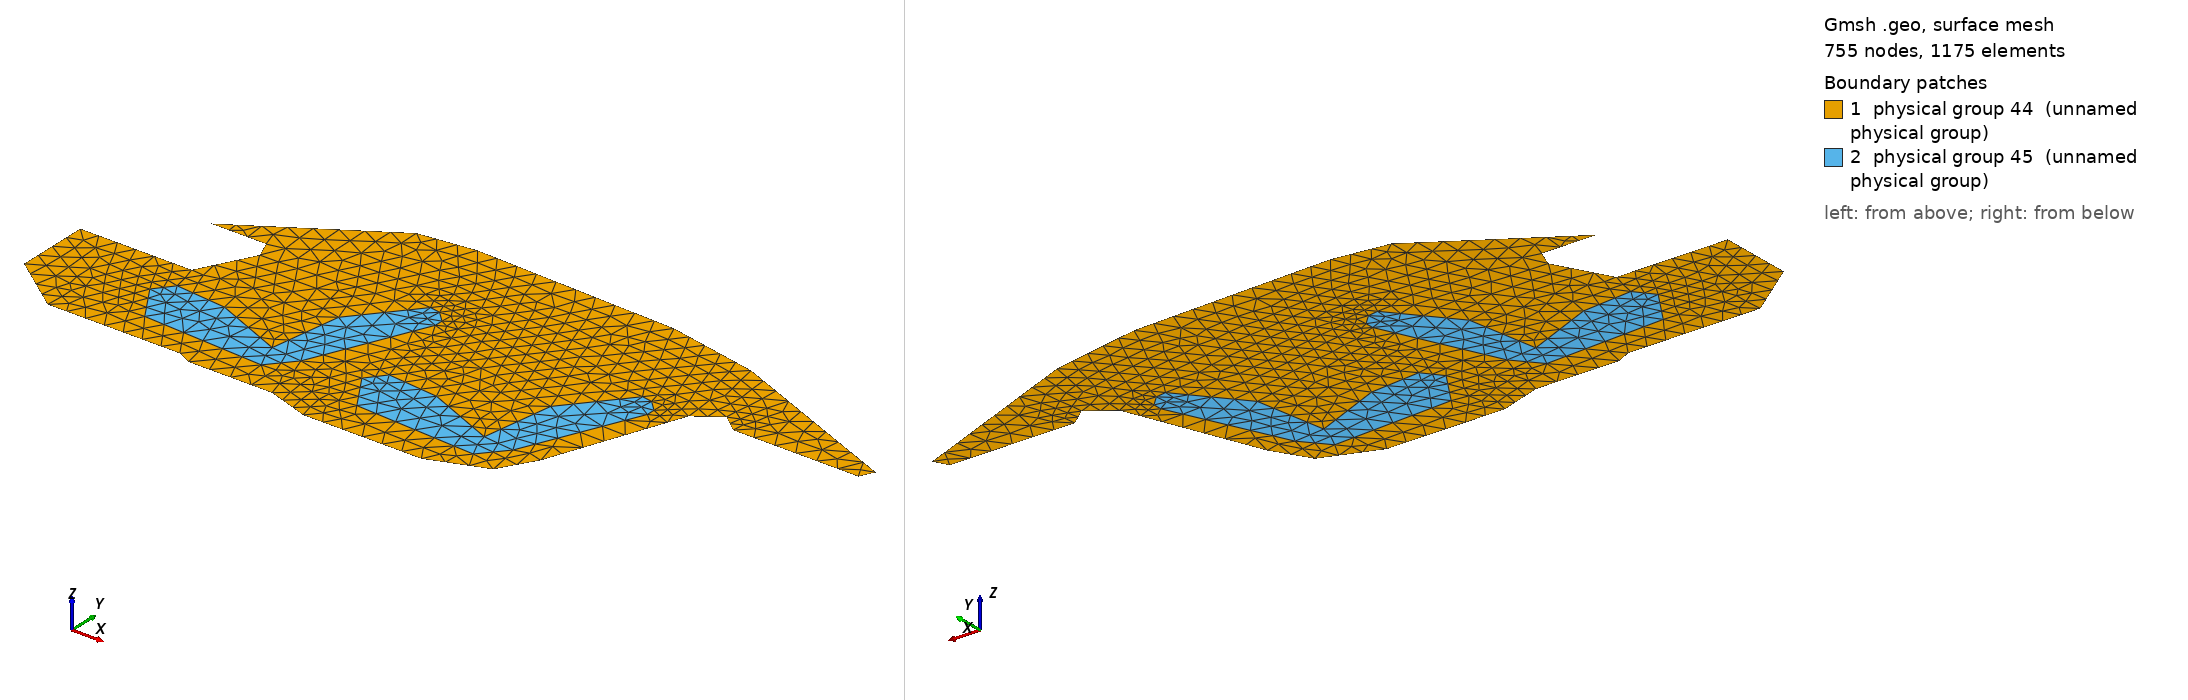

Gmsh geometry script, surface-meshed: 755 nodes, 1175 surface elements. Boundary patches (legend numbers): 1 physical group 44 (unnamed physical group), 2 physical group 45 (unnamed physical group). Left view from above one corner, right view from below the opposite corner. Legend entries are the model's physical surfaces. The drawing asked Gmsh for element sizes between 1% and 20% of the model's largest extent; the script's own settings can give other sizes.

=== car_mul_withoutfilm.geo (drawn) ===
//ta = 0.03;
//ta = 0.01;
ta = 0.075;
tf = 0.015;
//ta = 0.0015;
//ta = 1.
Point(newp) = {0.0 , -0.45, 0, ta}; /*1*/
Point(newp) = {0.2 , -0.6, 0, ta}; /*2*/
Point(newp) = {0.675 , -0.6, 0, ta};
Point(newp) = {0.725 , -0.625, 0, ta};
Point(newp) = {1.025 , -0.625, 0, ta};
Point(newp) = {1.175 , -0.675, 0, ta};
Point(newp) = {1.6 , -0.675, 0, ta};
Point(newp) = {1.8 , -0.6, 0, ta};
Point(newp) = {1.475 , -0.4375, 0, ta};
Point(newp) = {1.4875 , -0.3875, 0, ta};
Point(newp) = {1.625 , -0.3938, 0, ta};
Point(newp) = {1.875 , -0.475, 0, ta};
Point(newp) = {1.925 , -0.2812, 0, ta};
Point(newp) = {2.05 , -0.0125, 0, ta};
Point(newp) = {2.1375 , 0.05, 0, ta};
Point(newp) = {2.2 , 0.0, 0, ta};
Point(newp) = {2.65 , 0.0, 0, ta};
Point(newp) = {2.675 , 0.05, 0, ta};
Point(newp) = {2.15 , 0.2875, 0, ta};
Point(newp) = {1.7 , 0.375, 0, ta};
Point(newp) = {0.975 , 0.4, 0, ta};
Point(newp) = {0.775 , 0.375, 0, ta};
Point(newp) = {0.275 , 0.0625, 0, ta};
Point(newp) = {0.475 , 0.0625, 0, ta};
Point(newp) = {0.5 , 0.0, 0, ta};
Point(newp) = {0.4 , -0.1875, 0, ta};
Point(newp) = {0.725+0.5 , -0.3375, 0, ta}; /*27*/
Point(newp) = {0.9085+0.5 , -0.3554, 0, ta}; /*28*/
Point(newp) = {1.1625+0.5 , -0.4625, 0, ta}; /*29*/
Point(newp) = {1.2029+0.5 , -0.205, 0, ta}; /*30*/
Point(newp) = {1.375+0.5 , 0.0, 0, ta}; /*31*/
Point(newp) = {1.45 , -0.0125, 0, ta};
Point(newp) = {1.45+0.5 , -0.075, 0, ta}; /*33*/
Point(newp) = {1.275+0.5 , -0.475, 0, ta}; /*34*/
Point(newp) = {1.2+0.5 , -0.5625, 0, ta}; /*38*/
Point(newp) = {1.0875 , -0.5375, 0, ta};
Point(newp) = {0.7625+0.5 , -0.5375, 0, ta}; /*37*/
Point(newp) = {0.675+0.5 , -0.4, 0, ta}; /*38*/
Point(newp) = {0.0 , -0.1875, 0, ta};
Point(newp) = {1.3625 , -0.275, 0, ta};
Point(newp) = {0.925 , -0.5375, 0, ta};
Point(newp) = {0.350020181133 , -0.6, 0, ta};
Point(newp) = {0.465420320465 , -0.6, 0, ta};
Point(newp) = {0.554189658414 , -0.6, 0, ta};
Point(newp) = {0.622473764528 , -0.6, 0, ta};
Point(newp) = {0.77579294092 , -0.625, 0, 0.02};
Point(newp) = {0.841823764116 , -0.625, 0, ta};
Point(newp) = {0.927663834271 , -0.625, 0, ta};
Point(newp) = {1.0902173913 , -0.646739130435, 0, ta};
Point(newp) = {1.28226764809 , -0.675, 0, ta};
Point(newp) = {1.48941102757 , -0.531171679198, 0, ta};
Point(newp) = {1.48126566416 , -0.478226817043, 0, 0.05};
Point(newp) = {1.52196115288 , -0.389078947368, 0, ta};
Point(newp) = {1.56676065163 , -0.391131578947, 0, ta};
Point(newp) = {1.6876566416 , -0.414150877193, 0, ta};
Point(newp) = {1.76911027569 , -0.440607017544, 0, ta};
Point(newp) = {1.89673913043 , -0.390739130435, 0, ta};
Point(newp) = {1.97794486216 , -0.167389724311, 0, ta};
Point(newp) = {2.0186716792 , -0.079843358396, 0, ta};
Point(newp) = {2.24630854071 , 0.0, 0, ta};
Point(newp) = {2.30650964364 , 0.0, 0, ta};
Point(newp) = {2.38477107745 , 0.0, 0, ta};
Point(newp) = {2.47895370923 , 0.0, 0, ta};
Point(newp) = {2.55140188753 , 0.0, 0, ta};
Point(newp) = {2.60713125545 , 0.0, 0, ta};
Point(newp) = {2.6253215343 , 0.0724735916255, 0, ta};
Point(newp) = {2.56447730026 , 0.099998364167, 0, ta};
Point(newp) = {2.48995767161 , 0.133709624748, 0, ta};
Point(newp) = {2.39868895664 , 0.17499785295, 0, ta};
Point(newp) = {2.28690661843 , 0.225566053569, 0, ta};
Point(newp) = {2.02544516677 , 0.31171899535, 0, ta};
Point(newp) = {1.4125+0.5 , -0.00625, 0, ta}; /*315*/
Point(newp) = {1.45+0.5 , -0.04375, 0, ta}; /*316*/

Point(newp) = {0.725-0.3 , -0.3375+0.05, 0, ta}; /*27*/
Point(newp) = {0.9085-0.3 , -0.3554+0.05, 0, ta}; /*28*/
Point(newp) = {1.1625-0.3 , -0.4625+0.05, 0, ta}; /*29*/
Point(newp) = {1.2029-0.3 , -0.205+0.05, 0, ta}; /*30*/
Point(newp) = {1.375-0.3 , 0.0+0.05, 0, ta}; /*31*/
Point(newp) = {1.45-0.3 , -0.075+0.05, 0, ta}; /*33*/
Point(newp) = {1.275-0.3 , -0.475+0.05, 0, ta}; /*34*/
Point(newp) = {1.2-0.3 , -0.5625+0.05, 0, ta}; /*38*/
Point(newp) = {0.7625-0.3 , -0.5375+0.05, 0, ta}; /*37*/
Point(newp) = {0.675-0.3 , -0.4+0.05, 0, ta}; /*38*/
Point(newp) = {1.4125-0.3 , -0.00625+0.05, 0, ta}; /*315*/
Point(newp) = {1.45-0.3 , -0.04375+0.05, 0, ta}; /*316*/

Point(newp) = {0.725+0.5-0.0003 , -0.3375+0.0007, 0, ta}; /*27*/
Point(newp) = {0.9085+0.5 , -0.3554+0.0007, 0, ta}; /*28*/
Point(newp) = {1.1625+0.5-0.0005 , -0.4625+0.001, 0, ta}; /*29*/
Point(newp) = {1.2029+0.5-0.0006 , -0.205+0.0004, 0, ta}; /*30*/
Point(newp) = {1.375+0.5-0.0003 , 0.0+0.0006, 0, ta}; /*31*/
Point(newp) = {1.45+0.5+0.0006 , -0.075, 0, ta}; /*33*/
Point(newp) = {1.275-0.3 , -0.475, 0, ta}; /*34*/
Point(newp) = {1.2+0.5+0.0005 , -0.5625-0.0007, 0, ta}; /*35*/
Point(newp) = {0.7625+0.5-0.0005 , -0.5375-0.0007, 0, ta}; /*37*/
Point(newp) = {0.675+0.5-0.001 , -0.4, 0, ta}; /*38*/
Point(newp) = {1.4125+0.5+0.0002 , -0.00625+0.0005, 0, ta}; /*315*/
Point(newp) = {1.45+0.5+0.0006 , -0.04375+0.0003, 0, ta}; /*316*/


Point(newp) = {0.725-0.3-0.0003 , -0.3375+0.05+0.0007, 0, ta}; /*27*/
Point(newp) = {0.9085-0.3 , -0.3554+0.05+0.0007, 0, ta}; /*28*/
Point(newp) = {1.1625-0.3-0.0005 , -0.4625+0.05+0.001, 0, ta}; /*29*/
Point(newp) = {1.2029-0.3-0.0006 , -0.205+0.05+0.0004, 0, ta}; /*101*/
Point(newp) = {1.375-0.3-0.0003 , 0.0+0.05+0.0006, 0, 0.002}; /*31*/
Point(newp) = {1.45-0.3+0.0006 , -0.075+0.05, 0, ta}; /*33*/
Point(newp) = {1.275-0.3 , -0.475+0.05, 0, ta}; /*34*/
Point(newp) = {1.2-0.3+0.0005 , -0.5625+0.05-0.001, 0, ta}; /*38*/
Point(newp) = {0.7625-0.3-0.0005 , -0.5375+0.05-0.0007, 0, ta}; /*37*/
Point(newp) = {0.675-0.3-0.001 , -0.4+0.05, 0, ta}; /*107*/
Point(newp) = {1.4125-0.3+0.0002 , -0.00625+0.05+0.0005, 0, ta}; /*108*/
Point(newp) = {1.45-0.3+0.0006 , -0.04375+0.05+0.0003, 0, ta}; /*316*/

//          control points
Point(newp) = {0.725+0.5 , -0.3375-0.08, 0, ta}; /*27*/
Point(newp) = {0.9085+0.5 , -0.3554-0.08, 0, ta}; /*28*/
Point(newp) = {1.1625+0.5-0.001 , -0.4625+0.001-0.04, 0, 0.03}; /*29*/
Point(newp) = {1.2029+0.5+0.08 , -0.205, 0, ta}; /*30*/
Point(newp) = {1.375+0.5-0.001 , 0.0+0.001, 0, ta}; /*31*/
Point(newp) = {1.45+0.5+0.001 , -0.075, 0, ta}; /*33*/
Point(newp) = {1.275-0.3 , -0.475, 0, ta}; /*34*/
Point(newp) = {1.2+0.5+0.001 , -0.5625-0.001, 0, ta}; /*35*/
Point(newp) = {0.7625+0.5-0.001 , -0.5375-0.001, 0, ta}; /*37*/
Point(newp) = {0.675+0.5-0.001 , -0.4, 0, ta}; /*38*/
Point(newp) = {1.4125+0.5 , -0.00625-0.05, 0, ta}; /*315*/
Point(newp) = {1.45+0.5+0.001 , -0.04375, 0, ta}; /*316*/

Point(newp) = {1.275+0.5+0.0008 , -0.475-0.0006, 0, ta}; /*34*/
Point(newp) = {1.275-0.3+0.0008 , -0.475+0.05-0.0006, 0, ta}; /*34*/
//Point(newp) = {0.725-0.3-0.001 , -0.3375+0.05+0.001, 0, tf}; /*27*/
//Point(newp) = {0.9085-0.3 , -0.3554+0.05+0.001, 0, tf}; /*28*/
//Point(newp) = {1.1625-0.3-0.001 , -0.4625+0.05+0.001, 0, tf}; /*29*/
//Point(newp) = {1.2029-0.3-0.001 , -0.205+0.05, 0, tf}; /*30*/
//Point(newp) = {1.375-0.3-0.001 , 0.0+0.05+0.001, 0, tf}; /*31*/
//Point(newp) = {1.45-0.3+0.001 , -0.075+0.05, 0, tf}; /*33*/
//Point(newp) = {1.275-0.3 , -0.475+0.05, 0, tf}; /*34*/
//Point(newp) = {1.2-0.3+0.001 , -0.5625+0.05-0.001, 0, tf}; /*38*/
//Point(newp) = {0.7625-0.3-0.001 , -0.5375+0.05-0.001, 0, tf}; /*37*/
//Point(newp) = {0.675-0.3-0.001 , -0.4+0.05, 0, tf}; /*38*/
//Point(newp) = {1.4125-0.3 , -0.00625+0.05+0.001, 0, tf}; /*315*/
//Point(newp) = {1.45-0.3+0.001 , -0.04375+0.05, 0, tf}; /*316*/

//+

//seat 2
//+
Line(1) = {23, 22};
//+
Line(2) = {22, 21};
//+
Line(3) = {21, 20};
//+
Line(4) = {20, 71};
//+
Line(5) = {71, 18};
//+
Line(6) = {18, 17};
//+
Line(7) = {17, 16};
//+
Line(8) = {16, 15};
//+
Line(9) = {15, 14};

//+
Line(10) = {14, 12};
//+
Line(11) = {12, 8};
//+
Line(12) = {8, 7};
//+
Line(13) = {7, 6};
//+
Line(14) = {6, 5};
//+
Line(15) = {5, 4};
//+
Line(16) = {4, 3};
//+
Line(17) = {3, 2};
//+
Line(18) = {2, 1};
//+
Line(19) = {1, 39};
//+
Line(20) = {39, 26};
//+
Line(21) = {26, 25};
//+
Line(22) = {25, 24};
//+
Line(23) = {24, 23};
//+
//seat 1
//+
Line(24) = {33, 34};
//+
Line(25) = {34, 35};
//+
Line(26) = {35, 37};
//+
Line(27) = {37, 38};
//+
Line(28) = {38, 27};
//+
Line(29) = {27, 28};
//+
Line(30) = {28, 29};
//+
Line(31) = {29, 30};
//+
Line(32) = {30, 31};
//+
Line(33) = {31, 72};
//+
Line(34) = {72, 73};
//+
Line(35) = {73, 33};
//+
//+
//seat 2
//+
Line(36) = {81, 80};
//+
Line(37) = {80, 79};
//+
Line(38) = {79, 85};
//+
Line(39) = {85, 84};
//+
Line(40) = {84, 78};
//+
Line(41) = {78, 77};
//+
Line(42) = {77, 76};
//+
Line(43) = {76, 75};
//+
Line(44) = {75, 74};
//+
//+
Line(45) = {74, 83};
//+
Line(46) = {83, 82};
//+
Line(47) = {82, 81};
//+
/*Line(48) = {93, 122};
//+
Line(49) = {122, 91};
//+
Line(50) = {91, 97};
//+
Line(51) = {97, 96};
//+
Line(52) = {96, 90};
//+
Line(53) = {90, 89};
//+
Line(54) = {89, 88};
//+
Line(55) = {88, 87};
//+
Line(56) = {87, 86};
//+
Line(57) = {86, 95};
//+
Line(58) = {95, 94};
//+
Line(59) = {94, 93};
//+
Line(60) = {105, 123};
//+
Line(61) = {123, 103};
//+
Line(62) = {103, 109};
//+
Line(63) = {109, 108};
//+
Line(64) = {108, 102};
//+
Line(65) = {102, 101};
//+
Line(66) = {101, 100};
//+
Line(67) = {100, 99};
//+
Line(68) = {99, 98};
//+
Line(69) = {98, 107};
//+
Line(70) = {107, 106};
//+
Line(71) = {106, 105};*/
//+

sz = 0.07;
Point(124) = {0.48, -0.38, -0, sz};
//+
Point(125) = {0.73, -0.44, -0, sz};
//+
Point(126) = {0.89, -0.45, -0, sz};
//+
Point(127) = {0.99, -0.2, -0, sz};
//+
Point(128) = {1.07, -0.0287762, -0, sz};
//+
Line(72) = {124, 125};
//+
Line(73) = {125, 126};
//+
Line(74) = {126, 127};
//+
Line(75) = {127, 128};
//+
sz2 = 0.05;

//+
Point(134) = {1.3, -0.442495, 0, sz2};
//+
Point(135) = {1.73, -0.437802, 0, sz2};
//+
Point(136) = {1.77, -0.38618, 0, sz2};
//+
Point(137) = {1.81, -0.240698, 0, sz2};
//+
Point(138) = {1.86, -0.109295, 0, sz2};
//+
Point(139) = {1.575, -0.498, 0, sz2};
//+
Line(80) = {134, 52};
//+
Line(81) = {52, 139};
//+
Line(82) = {139, 112};
//+
Line(83) = {112, 135};
//+
Line(84) = {135, 137};
//+
Line(85) = {137, 138};
//+

Point(132) = {1.1, -0.4, 0, sz};
//+
Point(133) = {1.2, -0.2, 0, sz};
//+
Line(79) = {132, 133};

//+
Curve Loop(1) = {1, 2, 3, 4, 5, 6, 7, 8, 9, 10, 11, 12, 13, 14, 15, 16, 17, 18, 19, 20, 21, 22, 23};
//+
Curve Loop(2) = {41, 42, 43, 44, 45, 46, 47, 36, 37, 38, 39, 40};
//+
Curve Loop(3) = {32, 33, 34, 35, 24, 25, 26, 27, 28, 29, 30, 31};
//+
Plane Surface(1) = {1, 2, 3};
//+
Plane Surface(2) = {2};
//+
Plane Surface(3) = {3};
//+
Physical Curve(3) = {1};
//+
Physical Surface(44) = {1};
Physical Surface(45) = {2, 3};
//+
//Curve{72, 73, 74, 75} In Surface{2};
//+
//Curve{80, 81, 82, 83, 84, 85} In Surface{3};
//+
//Curve{79} In Surface{1};
//+
Point(140) = {0.837, -0.37, 0, 0.05};
//+
Point(141) = {1.636, -0.42, 0, 0.05};
//+
Point{140, 141} In Surface{1};
